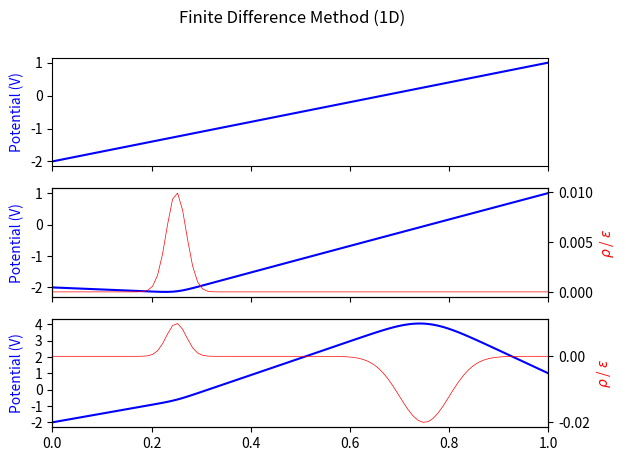
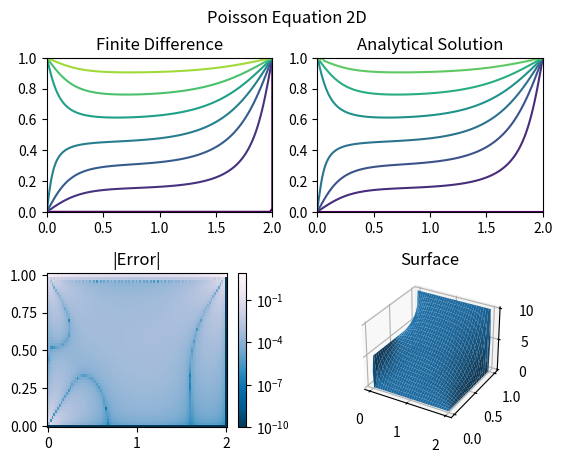
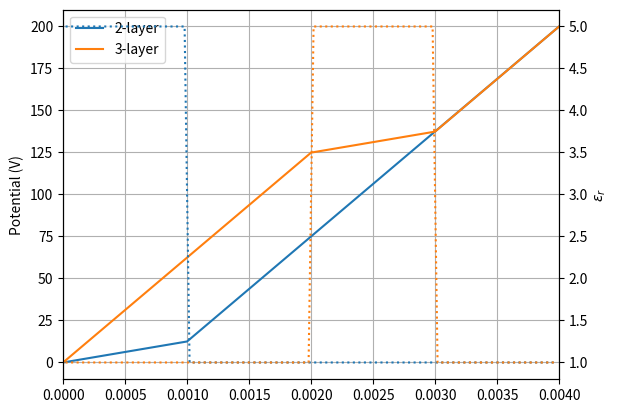

The script that saved these images, in order:
#!/usr/bin/python3

'''Poisson's finite difference method'''

import numpy as np
import matplotlib.pyplot as plt
import matplotlib as mpl


def poisson_1d(X, v_left: float=0, v_right: float=0,
               dielectric=None, charge=None,
               conv: float= 1e-3, Nmax: int=1e5):
    '''One-dimension Poisson equation with fixed potential boundaries.
    Normalized charge density ps/eps can be provided via the charge argument
    Dielectric is an array of relative permittivity, located at half-grid points
        x0    x1    x2  ...  xn
           e0    e1  ...  en-1   [one less point]
    Note: Charge density is currently incompatible with dielectric'''
    if charge is not None and dielectric is not None:
        raise Exception('Charge is not support with dielectric')
    V = np.zeros_like(X)
    V[0] = v_left
    V[-1] = v_right
    V[1:-1] = 0.5 * (v_left + v_right)
    for n in range(int(Nmax)):
        V_old = np.copy(V)
        if dielectric is None:
            V[1:-1] = 0.5 * (V[2:] + V[:-2])
            if charge is not None:
                V[1:-1] -= 0.5 * charge[1:-1]
        else:
            er1 = dielectric[:-1]
            er2 = dielectric[1:]
            V[1:-1] = (er2 * V[2:] + er1 * V[:-2]) / (er1 + er2)
        err = np.sum(np.abs(V - V_old))
        if err < conv:
            break
    print(f'1D Error {err:.3e} after {n+1} iterations')
    return V


def poisson_2d(X, Y,
               v_left: float=0, v_right: float=0,
               v_top: float=0, v_bottom: float=0,
               conv: float= 1e-3, Nmax: int=1e5, charge=None):
    '''Two-dimension Poisson equation with fixed potential boundaries.
    Normalized charge density ps/eps can be provided via the charge argument'''
    V = np.zeros_like(X)
    V[:, 0] = v_left
    V[:, -1] = v_right
    V[-1, :] = v_top
    V[0, :] = v_bottom
    V[0, 0] = 0.5 * (v_bottom + v_left)
    V[0, -1] = 0.5 * (v_bottom + v_right)
    V[-1, 0] = 0.5 * (v_top + v_left)
    V[-1, -1] = 0.5 * (v_top + v_right)
    V[1:-1, 1:-1] = 0.25 * (v_bottom + v_right + v_top + v_left)
    for n in range(int(Nmax)):
        V_old = np.copy(V)
        V[1:-1, 1:-1] = 0.25 * (V[2:, 1:-1] + V[:-2, 1:-1] +
                                V[1:-1, 2:] + V[1:-1, :-2])
        if charge is not None:
            V[1:-1, 1:-1] -= 0.25 * charge[1:-1, 1:-1]
        err = np.sum(np.abs(V - V_old))
        if err < conv:
            break
    print(f'2D Error {err:.3e} after {n+1} iterations')
    return V


def trough_analytical(X, Y,
                      v_left: float=0, v_right: float=0,
                      v_top: float=0, v_bottom: float=0):
    a = X.max() - X.min()
    b = Y.max() - Y.min()
    V = np.zeros_like(X)
    for n in range(1, 101, 2):
        k1 = 4 / (n * np.pi) * np.sin(n * np.pi * Y / b) / np.sinh(n * np.pi * a / b)
        k2 = 4 / (n * np.pi) * np.sin(n * np.pi * X / a) / np.sinh(n * np.pi * b / a)
        vx = v_right * np.sinh(n * np.pi * X / b) + v_left * np.sinh(n * np.pi / b * (a - X))
        vy = v_top * np.sinh(n * np.pi * Y / a) + v_bottom * np.sinh(n * np.pi / a * (b - Y))
        V += k1 * vx + k2 * vy
    return V


def example_poisson_1d():
    def dist(x, a0, m, std):
        return a0 * np.exp(-0.5 * ((x - m) / std) ** 2)

    w = 1.0
    x = np.linspace(0, w, 100)
    v_left = -2
    v_right = 1
    qp = dist(x, 0.01, 0.25 * w, 0.02 * w)
    qn = dist(x, -0.02, 0.75 * w, 0.05 * w)
    Q = (None, qp, qp + qn)

    fig, axes = plt.subplots(len(Q), 1, sharex=True)
    fig.suptitle(f'Finite Difference Method (1D)\n')
    for i, Qi in enumerate(Q):
        V = poisson_1d(x, v_left, v_right, charge=Qi)
        axes[i].plot(x, V, color='b')
        if Qi is not None:
            q_axis = axes[i].twinx()
            q_axis.plot(x, Qi, lw=0.5, color='r')
            q_axis.set_ylabel(r'$\rho$ / $\epsilon$', color='red')
        axes[i].set_ylabel('Potential (V)', color='b')
        axes[i].yaxis.set_major_locator(mpl.ticker.MultipleLocator(1))
    axes[-1].set_xlim([0, w])
    plt.show()


def example_poisson_2d():
    w = 2.0
    h = 1.0
    x = np.linspace(0, w, 101)
    y = np.linspace(0, h, 51)
    X, Y = np.meshgrid(x, y)
    bc = {'v_top': 10, 'v_left': 5}
    V = poisson_2d(X, Y, **bc)
    Va = trough_analytical(X, Y, **bc)
    error = np.abs(Va - V) + 1e-10

    fig = plt.figure()
    fig.suptitle('Poisson Equation 2D')
    grid_spec = plt.GridSpec(2, 2, hspace=0.4)
    ax_fdm = fig.add_subplot(grid_spec[0])
    ax_ana = fig.add_subplot(grid_spec[1])
    ax_err = fig.add_subplot(grid_spec[2])
    ax_surf = fig.add_subplot(grid_spec[3], projection='3d')
    ax_fdm.set_title('Finite Difference')
    ax_fdm.contour(X, Y, V)
    ax_ana.set_title('Analytical Solution')
    ax_ana.contour(X, Y, Va)
    ax_err.set_title('|Error|')
    c = ax_err.pcolor(X, Y, error, shading='auto',
                   norm=mpl.colors.LogNorm(vmin=error.min(), vmax=error.max()), cmap='PuBu_r')
    fig.colorbar(c, ax=ax_err)
    ax_surf.set_title('Surface')
    ax_surf.plot_surface(X, Y, V)
    plt.show()


def example_parallel_plates():
    w = 4e-3
    X, dx = np.linspace(0, w, 101, retstep=True)
    bc = {'v_left': 0, 'v_right': 200}
    er1 = 5.0
    er2 = 1.0
    era = np.where(X[:-1] < 1e-3, er1, er2)
    erb = np.select([X[:-1] < 2e-3, X[:-1] < 3e-3, X[:-1] < 4e-3],
                    [er2, er1, er2])

    V1 = poisson_1d(X, dielectric=era, **bc)
    V2 = poisson_1d(X, dielectric=erb, **bc)

    fig, ax = plt.subplots()
    ax.plot(X, V1, label='2-layer')
    ax.plot(X, V2, label='3-layer')
    ax.set_ylabel('Potential (V)')
    ax.set_xlim([0, w])
    er_ax = ax.twinx()
    er_ax.plot(X[:-1] + 0.5 * dx, era, ls=':')
    er_ax.plot(X[:-1] + 0.5 * dx, erb, ls=':')
    er_ax.set_ylabel(r'$\epsilon_r$')
    ax.legend()
    ax.grid()
    plt.show()


if __name__ == '__main__':
    example_poisson_1d()
    example_poisson_2d()
    example_parallel_plates()
